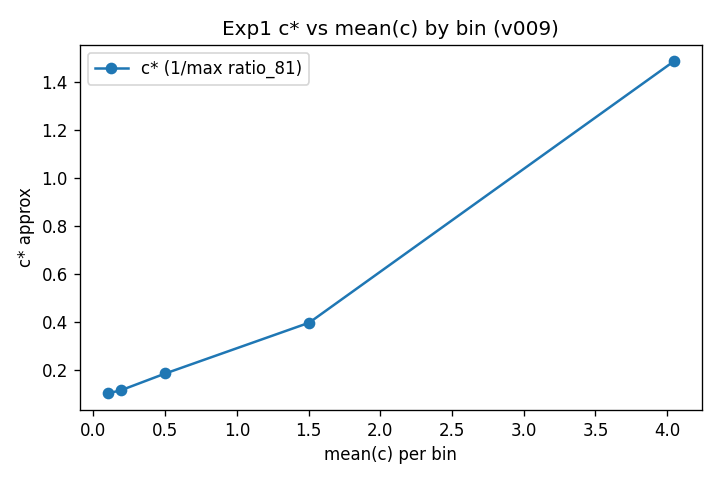

The table this chart was drawn from, first rows:
c_bin, mean_c, c_lo, c_hi, ratio_81_max, ratio_81_mean, c_star_approx, n_trials
extreme_low, 0.1001, 0.05, 0.15, 9.687, 3.553, 0.1032, 400
very_low, 0.1937, 0.1, 0.3, 8.545, 2.866, 0.117, 400
low, 0.5009, 0.2, 0.8, 5.365, 1.766, 0.1864, 400
medium, 1.504, 1.0, 2.0, 2.513, 0.7429, 0.3979, 400
high, 4.046, 3.0, 5.0, 0.6731, 0.3003, 1.486, 400
